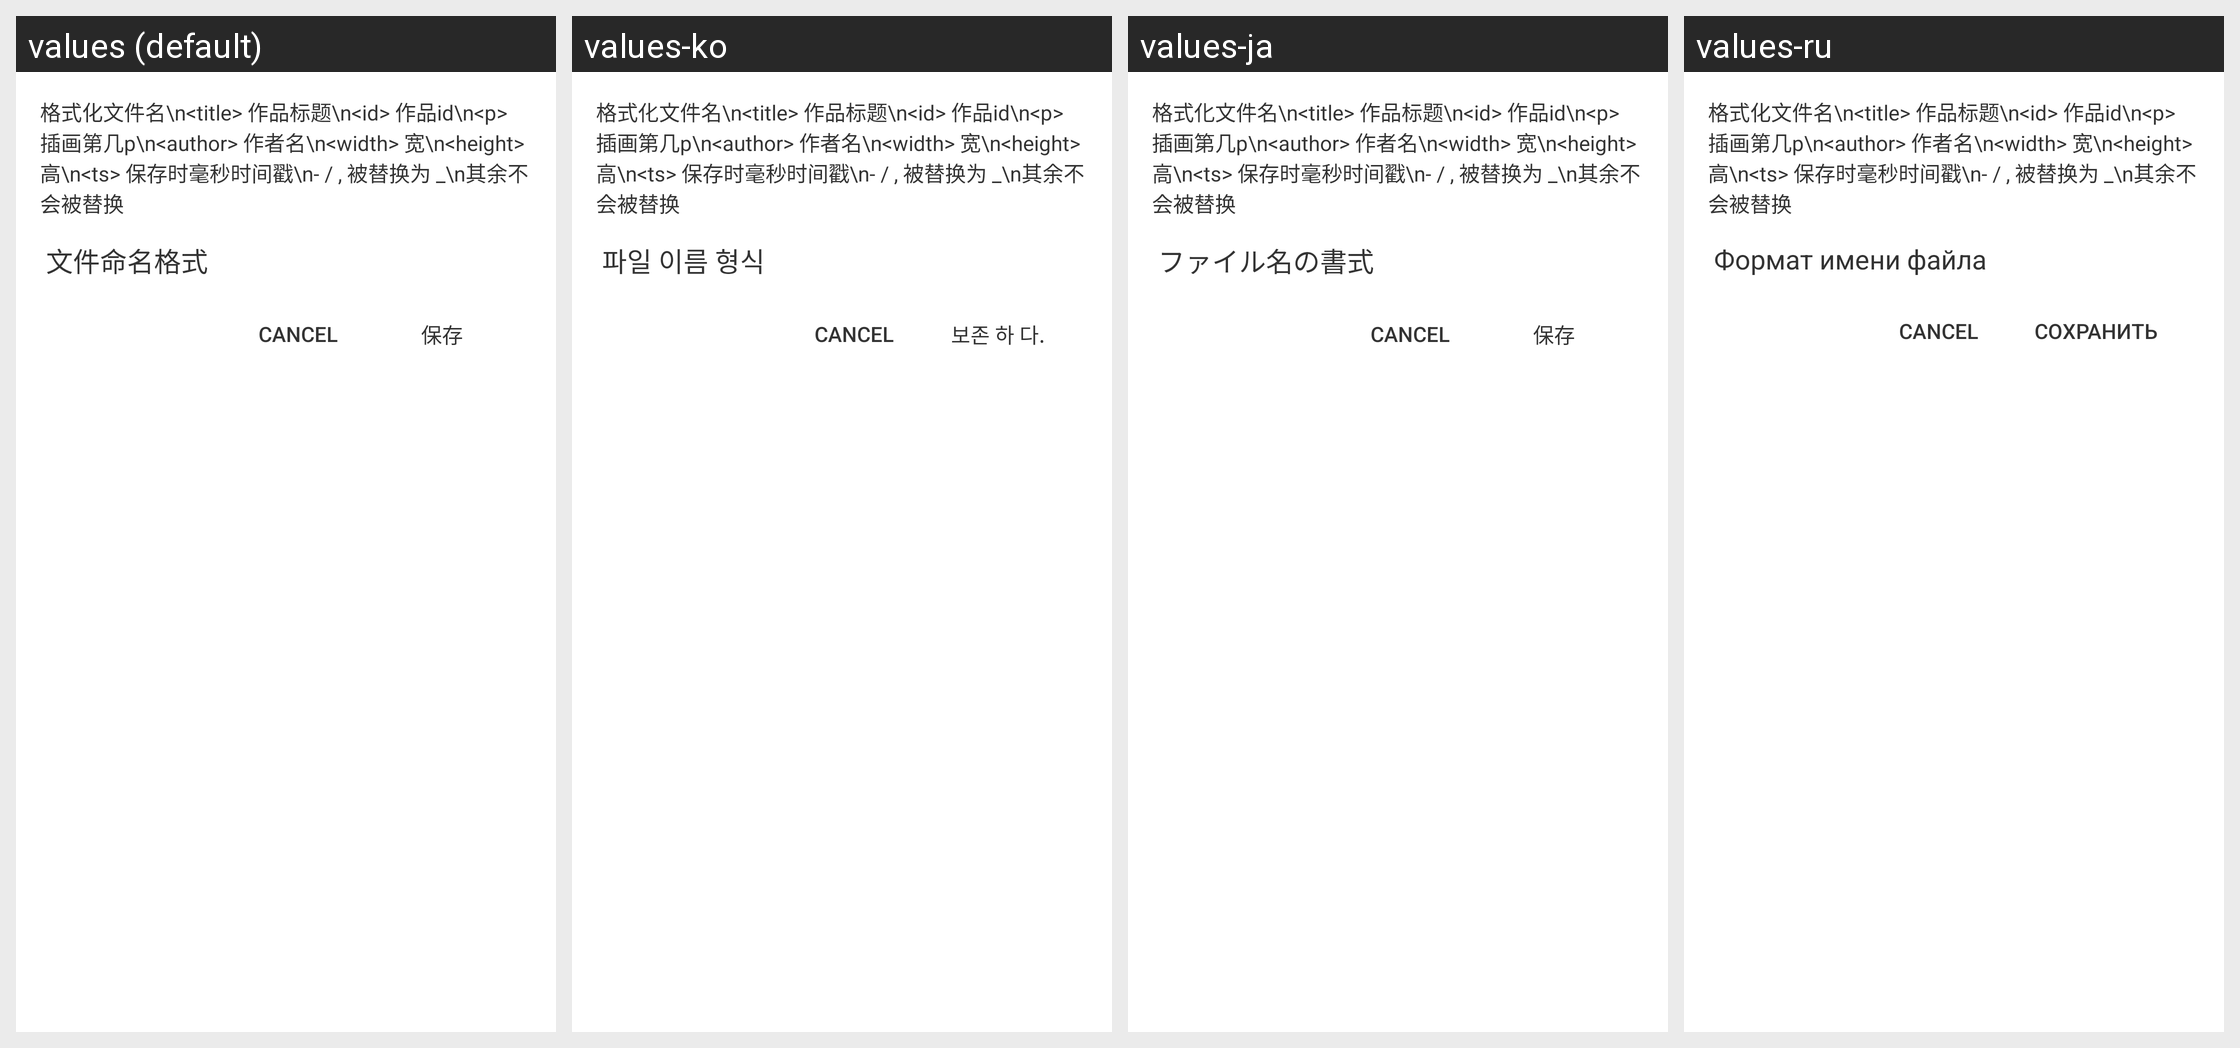

Strings drawn on this Android screen and how each of the app's shown locales translates them:
Android screen res/layout/dialog_file_name.xml rendered under 4 locales, left to right: values (default), values-ko, values-ja, values-ru. Device: Nexus 5 (rendered at 1080×1920; each locale shown at half size, 540×960, under a caption strip naming it); theme AppTheme.
Other locales in the repository, not shown: values-en, values-in, values-tr, values-zh-rTW.
Strings drawn on this screen, with the default value and each locale's value (text and hints the layout hard-codes, and strings that could not be matched under every locale, appear in the picture but are not listed):

file_name_type
  values: 文件命名格式
  values-ko: 파일 이름 형식
  values-ja: ファイル名の書式
  values-ru: Формат имени файла

save
  values: 保存
  values-ko: 보존 하 다.
  values-ja: 保存
  values-ru: Сохранить
